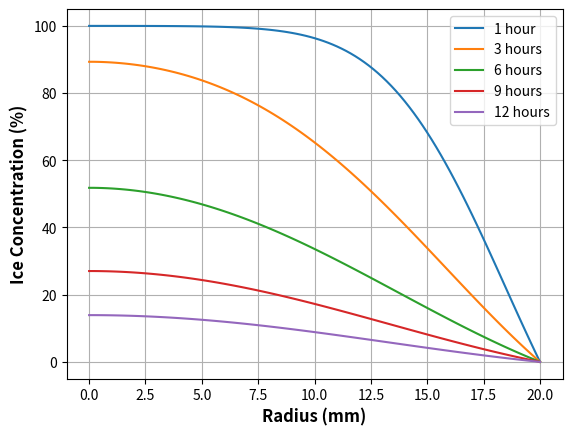
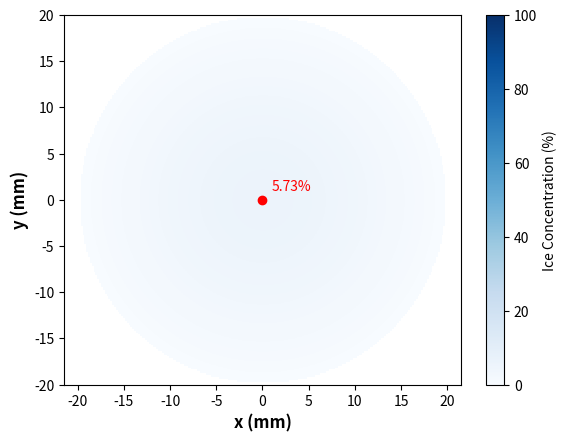

Write the Python code that produced these figures, in order.
import numpy as np
import matplotlib.pyplot as plt

# Parameters
R = 0.02  # radius of the strawberry in meters (2 cm)
D = 2.5e-9  # water diffusivity in m²/s (you can adjust this)
C0 = 1.0  # initial concentration (100%)
n = 100  # number of radial points
dr = R / n # radial grid spacing
dt = 5  # time step in seconds
t_max = 3600 * 16  # 1 hour in seconds * the number of hours, total time drying

# Spatial grid
r = np.linspace(0, R, n + 1) # radial grid
C = np.ones_like(r) * C0 # initial concentration

# Time integration
n_steps = int(t_max / dt)  # total number of time steps

# Dictionary to save concentration profiles at specific hours
saved_profiles = {}
for hour in [0, 1, 3, 6, 9, 12]:
    saved_profiles[hour] = None  # initialize saved profiles

# Time stepping loop
for step in range(n_steps):
    C_new = np.copy(C)  # create a new concentration array for the current step
    # Update concentration using finite difference method
    for i in range(1, n):
        d2C_dr2 = (C[i + 1] - 2 * C[i] + C[i - 1]) / dr**2  # second derivative
        dC_dr = (C[i + 1] - C[i - 1]) / (2 * dr)  # first derivative
        C_new[i] = C[i] + D * dt * (d2C_dr2 + (2 / r[i]) * dC_dr)  # update concentration

    # Boundary conditions
    C_new[0] = C_new[1]  # symmetry at center
    C_new[-1] = 0.0  # surface is dry

    C = C_new  # update concentration for the next time step

    # Save concentration profiles at specified hours
    if ((step + 1) * dt) % 3600 == 0 and ((step + 1) * dt) // 3600 in saved_profiles:
        hour = ((step + 1) * dt) // 3600
        saved_profiles[hour] = np.copy(C_new)  # save the current concentration profile
        j = -1  # initialize node counter
        if hour == 1:  # print concentration values at 1 hour
            print(f"Concentration values at 3600s:")
            for i in [0, 25, 50, 75, 100]:
                j += 1
                print(f"Node {j} (r = {r[i]*1000:.1f} mm): {C_new[i]*100:.2f}%")

# Plot the final concentration profile
plt.figure(dpi=300)
for hour, profile in saved_profiles.items():
    if profile is not None:  # plot only saved profiles
        plt.plot(r * 1000, profile * 100, label=f'{hour} hour{"s" if hour > 1 else ""}')
plt.xlabel('Radius (mm)', fontsize=12, fontweight='bold')  # x-axis label
plt.ylabel('Ice Concentration (%)', fontsize=12, fontweight='bold')  # y-axis label
plt.legend()  # show legend
plt.grid(True)  # show grid
# plt.savefig('concentration_profile.png', dpi=300, bbox_inches='tight')  # save plot
plt.show()  # display plot

# Plot 2D cross-section of the sphere (center slice)
R_grid = np.linspace(-R, R, 2*n + 1)  # create a grid for the 2D plot
X, Y = np.meshgrid(R_grid, R_grid)  # create meshgrid for 2D plotting
radius = np.sqrt(X**2 + Y**2)  # calculate radius from center

# Create a 2D concentration field using radial symmetry
C_2D = np.interp(radius, r, C)  # interpolate 1D concentration to 2D
C_2D[radius > R] = np.nan  # Mask outside the sphere for plotting

# Plot the 2D concentration field
plt.figure(dpi=300)
plt.imshow(C_2D * 100, extent=[-R*1000, R*1000, -R*1000, R*1000], origin='lower', cmap='Blues', vmin=0, vmax=100)  # display concentration as image
plt.colorbar(label='Ice Concentration (%)')  # colorbar for concentration
plt.xlabel('x (mm)', fontsize=12, fontweight='bold')  # x-axis label
plt.ylabel('y (mm)', fontsize=12, fontweight='bold')  # y-axis label
plt.axis('equal')  # equal aspect ratio
plt.grid(False)  # disable grid

# Add center point marker and label
center_x = center_y = 0  # center coordinates
center_concentration = np.interp(0, r, C) * 100  # concentration at the center
plt.plot(center_x, center_y, 'ro')  # plot center point
plt.text(center_x + 1, center_y + 1, f'{center_concentration:.2f}%', color='red', fontsize=10)  # label center point

plt.savefig('concentration_profile_2D_16hrs.png', dpi=300, bbox_inches='tight')  # save 2D plot (commented out)

plt.show()  # display 2D plot